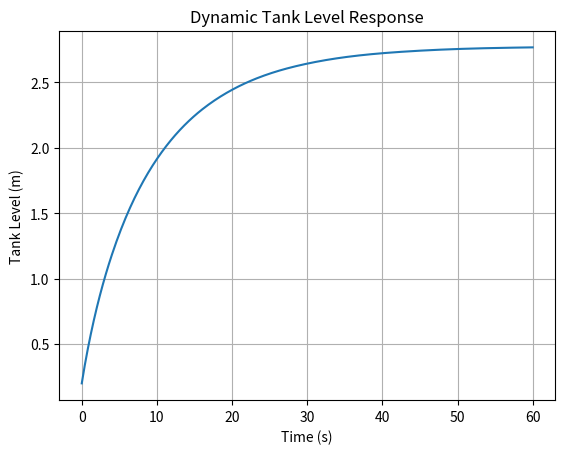

Here is the Python script that generated this plot:
import numpy as np
from scipy.integrate import solve_ivp
import matplotlib.pyplot as plt

#Parameters
A = 1.0
Qin = 0.5
c = 0.3

#Tank level calculation
def tank_level(t,h):
    Qout = c*np.sqrt(h)
    dh_dt = (Qin - Qout)/A
    return dh_dt

Time_span = (0,60)
num_points = 300
h0 = [0.2] #Initial height

soln = solve_ivp(tank_level, Time_span, h0, dense_output=True) #Numerical computation

#Processing
t = np.linspace(Time_span[0], Time_span[1], num_points)
h = soln.sol(t)[0]

#Plotting
plt.figure()
plt.plot(t,h)
plt.ylabel("Tank Level (m)")
plt.xlabel("Time (s)")
plt.title("Dynamic Tank Level Response")
plt.grid()
plt.show()
